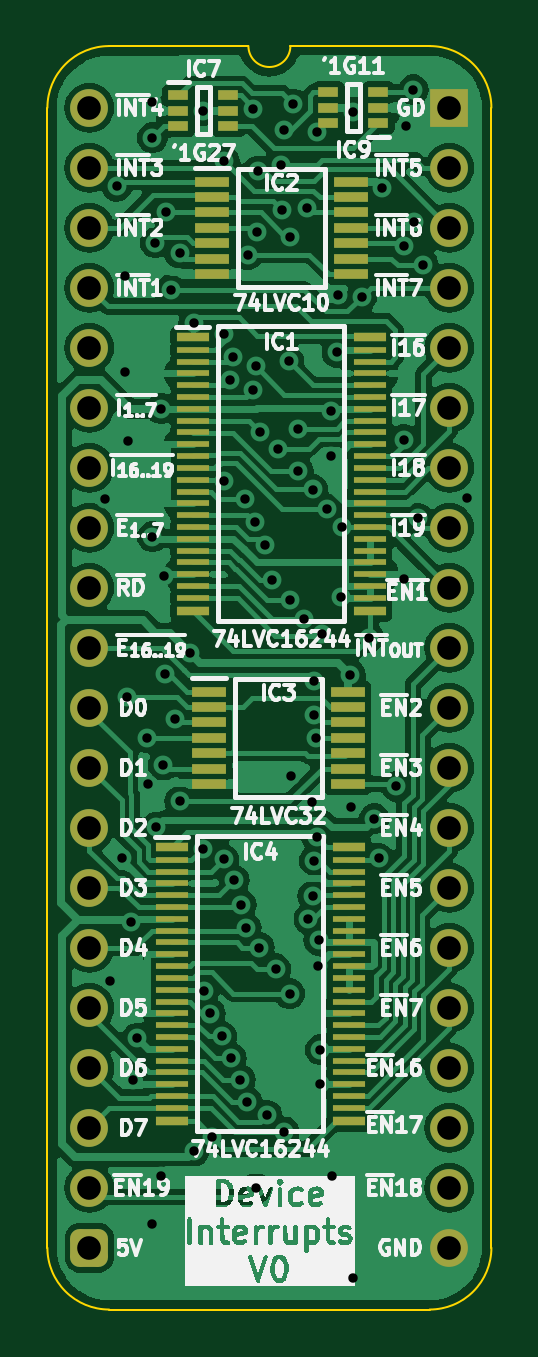
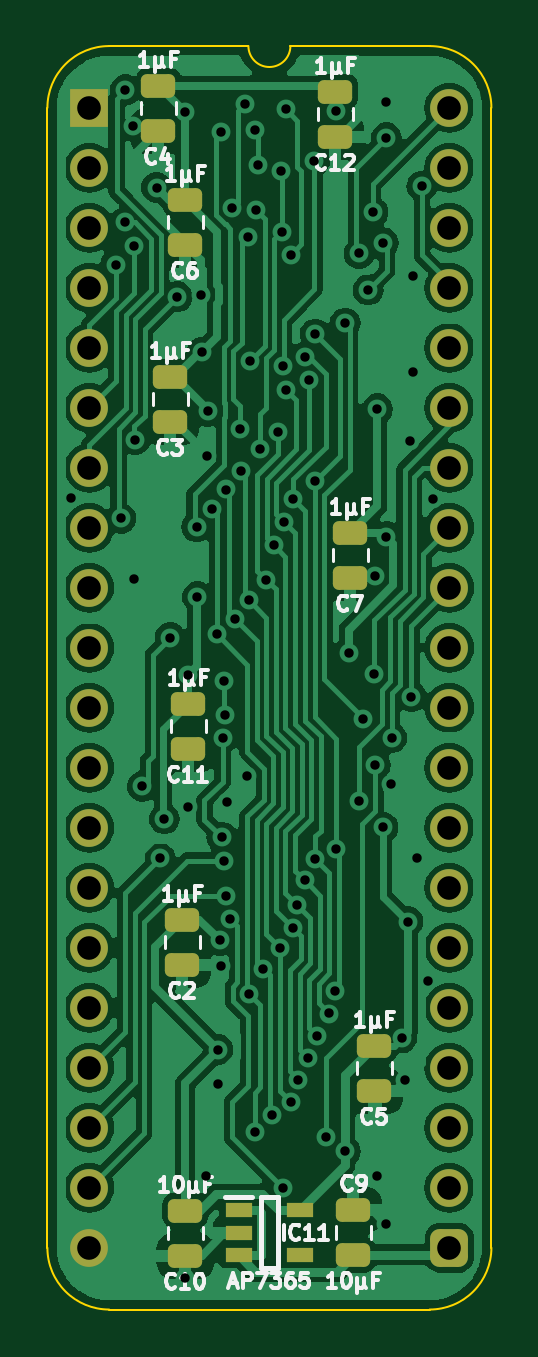
Circuit board: 11 layer files. Board 18.8 x 53.5 mm.
- bottom_copper: HCP65 Device Interrupts-B_Cu.gbl (116751 bytes)
- bottom_mask: HCP65 Device Interrupts-B_Mask.gbs (3097 bytes)
- paste: HCP65 Device Interrupts-B_Paste.gbp (2052 bytes)
- bottom_silk: HCP65 Device Interrupts-B_Silkscreen.gbo (28989 bytes)
- outline: HCP65 Device Interrupts-Edge_Cuts.gm1 (1071 bytes)
- top_copper: HCP65 Device Interrupts-F_Cu.gtl (136111 bytes)
- top_mask: HCP65 Device Interrupts-F_Mask.gts (5496 bytes)
- paste: HCP65 Device Interrupts-F_Paste.gtp (3906 bytes)
- top_silk: HCP65 Device Interrupts-F_Silkscreen.gto (101036 bytes)
- drill: HCP65 Device Interrupts-NPTH.drl (265 bytes)
- drill: HCP65 Device Interrupts-PTH.drl (2613 bytes)

=== bottom_copper: HCP65 Device Interrupts-B_Cu.gbl (116751 bytes, source omitted) ===
=== bottom_mask: HCP65 Device Interrupts-B_Mask.gbs (3097 bytes, source withheld) ===
=== paste: HCP65 Device Interrupts-B_Paste.gbp (2052 bytes, source withheld) ===
=== bottom_silk: HCP65 Device Interrupts-B_Silkscreen.gbo (28989 bytes, source omitted) ===
=== outline: HCP65 Device Interrupts-Edge_Cuts.gm1 ===
%TF.GenerationSoftware,KiCad,Pcbnew,8.0.2*%
%TF.CreationDate,2024-06-07T10:10:21+02:00*%
%TF.ProjectId,HCP65 Device Interrupts,48435036-3520-4446-9576-69636520496e,rev?*%
%TF.SameCoordinates,PX525bfc0PY43d3480*%
%TF.FileFunction,Profile,NP*%
%FSLAX46Y46*%
G04 Gerber Fmt 4.6, Leading zero omitted, Abs format (unit mm)*
G04 Created by KiCad (PCBNEW 8.0.2) date 2024-06-07 10:10:21*
%MOMM*%
%LPD*%
G01*
G04 APERTURE LIST*
%TA.AperFunction,Profile*%
%ADD10C,0.100000*%
%TD*%
G04 APERTURE END LIST*
D10*
%TO.C,J2*%
X-1778000Y-48260000D02*
X-1778000Y0D01*
X6731000Y2616200D02*
X835732Y2613732D01*
X14404267Y2613733D02*
X8509000Y2616200D01*
X14404268Y-50873732D02*
X835733Y-50873733D01*
X17018000Y-48260000D02*
X17017999Y1D01*
X-1778000Y0D02*
G75*
G02*
X835732Y2613732I2613731J1D01*
G01*
X835733Y-50873733D02*
G75*
G02*
X-1778003Y-48260000I-3J2613733D01*
G01*
X8509000Y2616200D02*
G75*
G02*
X6731000Y2616200I-889000J0D01*
G01*
X14404267Y2613733D02*
G75*
G02*
X17018003Y1I3J-2613733D01*
G01*
X17018000Y-48260000D02*
G75*
G02*
X14404268Y-50873730I-2613730J0D01*
G01*
%TD*%
M02*

=== top_copper: HCP65 Device Interrupts-F_Cu.gtl (136111 bytes, source omitted) ===
=== top_mask: HCP65 Device Interrupts-F_Mask.gts ===
%TF.GenerationSoftware,KiCad,Pcbnew,8.0.2*%
%TF.CreationDate,2024-06-07T10:10:21+02:00*%
%TF.ProjectId,HCP65 Device Interrupts,48435036-3520-4446-9576-69636520496e,rev?*%
%TF.SameCoordinates,PX525bfc0PY43d3480*%
%TF.FileFunction,Soldermask,Top*%
%TF.FilePolarity,Negative*%
%FSLAX46Y46*%
G04 Gerber Fmt 4.6, Leading zero omitted, Abs format (unit mm)*
G04 Created by KiCad (PCBNEW 8.0.2) date 2024-06-07 10:10:21*
%MOMM*%
%LPD*%
G01*
G04 APERTURE LIST*
G04 Aperture macros list*
%AMRoundRect*
0 Rectangle with rounded corners*
0 $1 Rounding radius*
0 $2 $3 $4 $5 $6 $7 $8 $9 X,Y pos of 4 corners*
0 Add a 4 corners polygon primitive as box body*
4,1,4,$2,$3,$4,$5,$6,$7,$8,$9,$2,$3,0*
0 Add four circle primitives for the rounded corners*
1,1,$1+$1,$2,$3*
1,1,$1+$1,$4,$5*
1,1,$1+$1,$6,$7*
1,1,$1+$1,$8,$9*
0 Add four rect primitives between the rounded corners*
20,1,$1+$1,$2,$3,$4,$5,0*
20,1,$1+$1,$4,$5,$6,$7,0*
20,1,$1+$1,$6,$7,$8,$9,0*
20,1,$1+$1,$8,$9,$2,$3,0*%
G04 Aperture macros list end*
%ADD10C,1.600000*%
%ADD11O,1.600000X1.600000*%
%ADD12RoundRect,0.400000X-0.400000X-0.400000X0.400000X-0.400000X0.400000X0.400000X-0.400000X0.400000X0*%
%ADD13R,1.600000X1.600000*%
%ADD14R,1.475000X0.450000*%
%ADD15R,1.400000X0.400000*%
%ADD16R,1.400000X0.280000*%
%ADD17R,0.875000X0.450000*%
G04 APERTURE END LIST*
D10*
%TO.C,J2*%
X0Y0D03*
D11*
X0Y-2540000D03*
D10*
X0Y-5080000D03*
X0Y-7620000D03*
X0Y-10160000D03*
X0Y-12700000D03*
X0Y-15240000D03*
X0Y-17780000D03*
X0Y-20320000D03*
X0Y-22860000D03*
X0Y-25400000D03*
X0Y-27940000D03*
X0Y-30480000D03*
X0Y-33020000D03*
X0Y-35560000D03*
X0Y-38100000D03*
X0Y-40640000D03*
X0Y-43180000D03*
D11*
X0Y-45720000D03*
D12*
X0Y-48260000D03*
D11*
X15240000Y-48260000D03*
X15240000Y-45720000D03*
D10*
X15240000Y-43180000D03*
X15240000Y-40640000D03*
X15240000Y-38100000D03*
X15240000Y-35560000D03*
X15240000Y-33020000D03*
X15240000Y-30480000D03*
X15240000Y-27940000D03*
X15240000Y-25400000D03*
X15240000Y-22860000D03*
X15240000Y-20320000D03*
X15240000Y-17780000D03*
X15240000Y-15240000D03*
X15240000Y-12700000D03*
X15240000Y-10160000D03*
X15240000Y-7620000D03*
X15240000Y-5080000D03*
D11*
X15240000Y-2540000D03*
D13*
X15240000Y0D03*
%TD*%
D14*
%TO.C,IC2*%
X5190000Y-3130000D03*
X5190000Y-3780000D03*
X5190000Y-4430000D03*
X5190000Y-5080000D03*
X5190000Y-5730000D03*
X5190000Y-6380000D03*
X5190000Y-7030000D03*
X11066000Y-7030000D03*
X11066000Y-6380000D03*
X11066000Y-5730000D03*
X11066000Y-5080000D03*
X11066000Y-4430000D03*
X11066000Y-3780000D03*
X11066000Y-3130000D03*
%TD*%
D15*
%TO.C,IC1*%
X4378000Y-9684000D03*
D16*
X4378000Y-10244000D03*
X4378000Y-10744000D03*
X4378000Y-11244000D03*
X4378000Y-11744000D03*
X4378000Y-12244000D03*
X4378000Y-12744000D03*
X4378000Y-13244000D03*
X4378000Y-13744000D03*
X4378000Y-14244000D03*
X4378000Y-14744000D03*
X4378000Y-15244000D03*
X4378000Y-15744000D03*
X4378000Y-16244000D03*
X4378000Y-16744000D03*
X4378000Y-17244000D03*
X4378000Y-17744000D03*
X4378000Y-18244000D03*
X4378000Y-18744000D03*
X4378000Y-19244000D03*
X4378000Y-19744000D03*
X4378000Y-20244000D03*
X4378000Y-20744000D03*
D15*
X4378000Y-21304000D03*
X11878000Y-21304000D03*
D16*
X11878000Y-20744000D03*
X11878000Y-20244000D03*
X11878000Y-19744000D03*
X11878000Y-19244000D03*
X11878000Y-18744000D03*
X11878000Y-18244000D03*
X11878000Y-17744000D03*
X11878000Y-17244000D03*
X11878000Y-16744000D03*
X11878000Y-16244000D03*
X11878000Y-15744000D03*
X11878000Y-15244000D03*
X11878000Y-14744000D03*
X11878000Y-14244000D03*
X11878000Y-13744000D03*
X11878000Y-13244000D03*
X11878000Y-12744000D03*
X11878000Y-12244000D03*
X11878000Y-11744000D03*
X11878000Y-11244000D03*
X11878000Y-10744000D03*
X11878000Y-10244000D03*
D15*
X11878000Y-9684000D03*
%TD*%
D17*
%TO.C,IC7*%
X3764000Y523000D03*
X3764000Y-127000D03*
X3764000Y-777000D03*
X5888000Y-777000D03*
X5888000Y-127000D03*
X5888000Y523000D03*
%TD*%
D14*
%TO.C,IC3*%
X5063000Y-24720000D03*
X5063000Y-25370000D03*
X5063000Y-26020000D03*
X5063000Y-26670000D03*
X5063000Y-27320000D03*
X5063000Y-27970000D03*
X5063000Y-28620000D03*
X10939000Y-28620000D03*
X10939000Y-27970000D03*
X10939000Y-27320000D03*
X10939000Y-26670000D03*
X10939000Y-26020000D03*
X10939000Y-25370000D03*
X10939000Y-24720000D03*
%TD*%
D15*
%TO.C,IC4*%
X3489000Y-31274000D03*
D16*
X3489000Y-31834000D03*
X3489000Y-32334000D03*
X3489000Y-32834000D03*
X3489000Y-33334000D03*
X3489000Y-33834000D03*
X3489000Y-34334000D03*
X3489000Y-34834000D03*
X3489000Y-35334000D03*
X3489000Y-35834000D03*
X3489000Y-36334000D03*
X3489000Y-36834000D03*
X3489000Y-37334000D03*
X3489000Y-37834000D03*
X3489000Y-38334000D03*
X3489000Y-38834000D03*
X3489000Y-39334000D03*
X3489000Y-39834000D03*
X3489000Y-40334000D03*
X3489000Y-40834000D03*
X3489000Y-41334000D03*
X3489000Y-41834000D03*
X3489000Y-42334000D03*
D15*
X3489000Y-42894000D03*
X10989000Y-42894000D03*
D16*
X10989000Y-42334000D03*
X10989000Y-41834000D03*
X10989000Y-41334000D03*
X10989000Y-40834000D03*
X10989000Y-40334000D03*
X10989000Y-39834000D03*
X10989000Y-39334000D03*
X10989000Y-38834000D03*
X10989000Y-38334000D03*
X10989000Y-37834000D03*
X10989000Y-37334000D03*
X10989000Y-36834000D03*
X10989000Y-36334000D03*
X10989000Y-35834000D03*
X10989000Y-35334000D03*
X10989000Y-34834000D03*
X10989000Y-34334000D03*
X10989000Y-33834000D03*
X10989000Y-33334000D03*
X10989000Y-32834000D03*
X10989000Y-32334000D03*
X10989000Y-31834000D03*
D15*
X10989000Y-31274000D03*
%TD*%
D17*
%TO.C,IC9*%
X12238000Y-650000D03*
X12238000Y0D03*
X12238000Y650000D03*
X10114000Y650000D03*
X10114000Y0D03*
X10114000Y-650000D03*
%TD*%
M02*

=== paste: HCP65 Device Interrupts-F_Paste.gtp ===
%TF.GenerationSoftware,KiCad,Pcbnew,8.0.2*%
%TF.CreationDate,2024-06-07T10:10:21+02:00*%
%TF.ProjectId,HCP65 Device Interrupts,48435036-3520-4446-9576-69636520496e,rev?*%
%TF.SameCoordinates,PX525bfc0PY43d3480*%
%TF.FileFunction,Paste,Top*%
%TF.FilePolarity,Positive*%
%FSLAX46Y46*%
G04 Gerber Fmt 4.6, Leading zero omitted, Abs format (unit mm)*
G04 Created by KiCad (PCBNEW 8.0.2) date 2024-06-07 10:10:21*
%MOMM*%
%LPD*%
G01*
G04 APERTURE LIST*
%ADD10R,1.475000X0.450000*%
%ADD11R,1.400000X0.400000*%
%ADD12R,1.400000X0.280000*%
%ADD13R,0.875000X0.450000*%
G04 APERTURE END LIST*
D10*
%TO.C,IC2*%
X5190000Y-3130000D03*
X5190000Y-3780000D03*
X5190000Y-4430000D03*
X5190000Y-5080000D03*
X5190000Y-5730000D03*
X5190000Y-6380000D03*
X5190000Y-7030000D03*
X11066000Y-7030000D03*
X11066000Y-6380000D03*
X11066000Y-5730000D03*
X11066000Y-5080000D03*
X11066000Y-4430000D03*
X11066000Y-3780000D03*
X11066000Y-3130000D03*
%TD*%
D11*
%TO.C,IC1*%
X4378000Y-9684000D03*
D12*
X4378000Y-10244000D03*
X4378000Y-10744000D03*
X4378000Y-11244000D03*
X4378000Y-11744000D03*
X4378000Y-12244000D03*
X4378000Y-12744000D03*
X4378000Y-13244000D03*
X4378000Y-13744000D03*
X4378000Y-14244000D03*
X4378000Y-14744000D03*
X4378000Y-15244000D03*
X4378000Y-15744000D03*
X4378000Y-16244000D03*
X4378000Y-16744000D03*
X4378000Y-17244000D03*
X4378000Y-17744000D03*
X4378000Y-18244000D03*
X4378000Y-18744000D03*
X4378000Y-19244000D03*
X4378000Y-19744000D03*
X4378000Y-20244000D03*
X4378000Y-20744000D03*
D11*
X4378000Y-21304000D03*
X11878000Y-21304000D03*
D12*
X11878000Y-20744000D03*
X11878000Y-20244000D03*
X11878000Y-19744000D03*
X11878000Y-19244000D03*
X11878000Y-18744000D03*
X11878000Y-18244000D03*
X11878000Y-17744000D03*
X11878000Y-17244000D03*
X11878000Y-16744000D03*
X11878000Y-16244000D03*
X11878000Y-15744000D03*
X11878000Y-15244000D03*
X11878000Y-14744000D03*
X11878000Y-14244000D03*
X11878000Y-13744000D03*
X11878000Y-13244000D03*
X11878000Y-12744000D03*
X11878000Y-12244000D03*
X11878000Y-11744000D03*
X11878000Y-11244000D03*
X11878000Y-10744000D03*
X11878000Y-10244000D03*
D11*
X11878000Y-9684000D03*
%TD*%
D13*
%TO.C,IC7*%
X3764000Y523000D03*
X3764000Y-127000D03*
X3764000Y-777000D03*
X5888000Y-777000D03*
X5888000Y-127000D03*
X5888000Y523000D03*
%TD*%
D10*
%TO.C,IC3*%
X5063000Y-24720000D03*
X5063000Y-25370000D03*
X5063000Y-26020000D03*
X5063000Y-26670000D03*
X5063000Y-27320000D03*
X5063000Y-27970000D03*
X5063000Y-28620000D03*
X10939000Y-28620000D03*
X10939000Y-27970000D03*
X10939000Y-27320000D03*
X10939000Y-26670000D03*
X10939000Y-26020000D03*
X10939000Y-25370000D03*
X10939000Y-24720000D03*
%TD*%
D11*
%TO.C,IC4*%
X3489000Y-31274000D03*
D12*
X3489000Y-31834000D03*
X3489000Y-32334000D03*
X3489000Y-32834000D03*
X3489000Y-33334000D03*
X3489000Y-33834000D03*
X3489000Y-34334000D03*
X3489000Y-34834000D03*
X3489000Y-35334000D03*
X3489000Y-35834000D03*
X3489000Y-36334000D03*
X3489000Y-36834000D03*
X3489000Y-37334000D03*
X3489000Y-37834000D03*
X3489000Y-38334000D03*
X3489000Y-38834000D03*
X3489000Y-39334000D03*
X3489000Y-39834000D03*
X3489000Y-40334000D03*
X3489000Y-40834000D03*
X3489000Y-41334000D03*
X3489000Y-41834000D03*
X3489000Y-42334000D03*
D11*
X3489000Y-42894000D03*
X10989000Y-42894000D03*
D12*
X10989000Y-42334000D03*
X10989000Y-41834000D03*
X10989000Y-41334000D03*
X10989000Y-40834000D03*
X10989000Y-40334000D03*
X10989000Y-39834000D03*
X10989000Y-39334000D03*
X10989000Y-38834000D03*
X10989000Y-38334000D03*
X10989000Y-37834000D03*
X10989000Y-37334000D03*
X10989000Y-36834000D03*
X10989000Y-36334000D03*
X10989000Y-35834000D03*
X10989000Y-35334000D03*
X10989000Y-34834000D03*
X10989000Y-34334000D03*
X10989000Y-33834000D03*
X10989000Y-33334000D03*
X10989000Y-32834000D03*
X10989000Y-32334000D03*
X10989000Y-31834000D03*
D11*
X10989000Y-31274000D03*
%TD*%
D13*
%TO.C,IC9*%
X12238000Y-650000D03*
X12238000Y0D03*
X12238000Y650000D03*
X10114000Y650000D03*
X10114000Y0D03*
X10114000Y-650000D03*
%TD*%
M02*

=== top_silk: HCP65 Device Interrupts-F_Silkscreen.gto (101036 bytes, source omitted) ===
=== drill: HCP65 Device Interrupts-NPTH.drl ===
M48
; DRILL file {KiCad 8.0.2} date 2024-06-07T10:10:23+0200
; FORMAT={-:-/ absolute / inch / decimal}
; #@! TF.CreationDate,2024-06-07T10:10:23+02:00
; #@! TF.GenerationSoftware,Kicad,Pcbnew,8.0.2
; #@! TF.FileFunction,NonPlated,1,2,NPTH
FMAT,2
INCH
%
G90
G05
M30

=== drill: HCP65 Device Interrupts-PTH.drl ===
M48
; DRILL file {KiCad 8.0.2} date 2024-06-07T10:10:23+0200
; FORMAT={-:-/ absolute / inch / decimal}
; #@! TF.CreationDate,2024-06-07T10:10:23+02:00
; #@! TF.GenerationSoftware,Kicad,Pcbnew,8.0.2
; #@! TF.FileFunction,Plated,1,2,PTH
FMAT,2
INCH
; #@! TA.AperFunction,Plated,PTH,ViaDrill
T1C0.0157
; #@! TA.AperFunction,Plated,PTH,ComponentDrill
T2C0.0394
%
G90
G05
T1
X0.0268Y-0.6518
X0.035Y-1.455
X0.0458Y-0.1306
X0.0547Y-1.25
X0.06Y-0.44
X0.06Y-0.28
X0.0633Y-0.9817
X0.065Y-0.555
X0.0692Y-1.3564
X0.0734Y-1.6206
X0.0796Y-1.5504
X0.0964Y-1.05
X0.0971Y-1.1272
X0.105Y0.01
X0.105Y-0.05
X0.105Y-0.715
X0.105Y-1.86
X0.11Y-0.225
X0.1108Y-1.1992
X0.12Y-0.5017
X0.12Y-1.78
X0.1232Y-1.0956
X0.124Y-0.78
X0.1261Y-0.9443
X0.1274Y-0.1744
X0.1353Y-0.3035
X0.1434Y-1.019
X0.1504Y-0.2426
X0.1508Y-1.1559
X0.1678Y-0.908
X0.1738Y-0.3588
X0.1739Y-1.7395
X0.1886Y-1.2346
X0.189Y-0.0047
X0.1905Y-1.4716
X0.2013Y-1.5095
X0.205Y-1.715
X0.2204Y-1.5476
X0.2236Y-0.377
X0.2237Y-1.2524
X0.2244Y-0.6222
X0.2249Y-0.0886
X0.2335Y-0.4545
X0.2364Y-1.5835
X0.24Y-0.415
X0.2411Y-1.2877
X0.2516Y-1.6199
X0.2534Y-1.3284
X0.26Y-0.6513
X0.2611Y-1.367
X0.2632Y-1.6575
X0.2642Y-0.2448
X0.2725Y-0.4698
X0.2728Y-0.0026
X0.2756Y-0.6911
X0.2774Y-0.4307
X0.2779Y-1.8005
X0.279Y-0.2063
X0.2808Y-0.1054
X0.283Y-1.3997
X0.285Y-0.54
X0.2929Y-0.7285
X0.296Y-1.6794
X0.305Y-0.7868
X0.3103Y-1.435
X0.315Y-0.5681
X0.3188Y-0.095
X0.3218Y-0.1709
X0.3245Y-0.0373
X0.3245Y-1.7069
X0.3325Y-0.4225
X0.3337Y-1.4766
X0.3339Y-0.8206
X0.335Y-0.215
X0.3368Y-1.113
X0.3401Y0.0063
X0.348Y-0.605
X0.3483Y-0.535
X0.3573Y-0.8523
X0.3622Y-0.1669
X0.3649Y-1.3524
X0.3702Y-1.1574
X0.3721Y-0.6362
X0.3726Y-1.3138
X0.3744Y-1.0114
X0.375Y-0.9555
X0.375Y-1.2548
X0.3778Y-1.0506
X0.3794Y-1.2157
X0.38Y-0.0399
X0.3812Y-1.4297
X0.3824Y-1.3877
X0.385Y-1.57
X0.385Y-1.6273
X0.3878Y-0.8772
X0.3952Y-0.6682
X0.402Y-0.5057
X0.4034Y-0.58
X0.405Y-1.78
X0.4127Y-0.4075
X0.4144Y-0.3114
X0.42Y-0.815
X0.4211Y-0.6986
X0.435Y-0.945
X0.4358Y-1.1655
X0.44Y-0.0073
X0.44Y-1.95
X0.4536Y-0.3151
X0.4655Y-0.8831
X0.475Y-1.185
X0.4822Y-1.2508
X0.4881Y-0.1329
X0.5117Y-1.131
X0.5239Y-0.5529
X0.525Y-0.23
X0.525Y-0.785
X0.5271Y-0.03
X0.54Y0.03
X0.541Y-0.1908
X0.5476Y-0.6841
X0.5563Y-0.2612
X0.63Y-0.65
T2
X0.0Y0.0
X0.0Y-0.1
X0.0Y-0.2
X0.0Y-0.3
X0.0Y-0.4
X0.0Y-0.5
X0.0Y-0.6
X0.0Y-0.7
X0.0Y-0.8
X0.0Y-0.9
X0.0Y-1.0
X0.0Y-1.1
X0.0Y-1.2
X0.0Y-1.3
X0.0Y-1.4
X0.0Y-1.5
X0.0Y-1.6
X0.0Y-1.7
X0.0Y-1.8
X0.0Y-1.9
X0.6Y0.0
X0.6Y-0.1
X0.6Y-0.2
X0.6Y-0.3
X0.6Y-0.4
X0.6Y-0.5
X0.6Y-0.6
X0.6Y-0.7
X0.6Y-0.8
X0.6Y-0.9
X0.6Y-1.0
X0.6Y-1.1
X0.6Y-1.2
X0.6Y-1.3
X0.6Y-1.4
X0.6Y-1.5
X0.6Y-1.6
X0.6Y-1.7
X0.6Y-1.8
X0.6Y-1.9
M30

